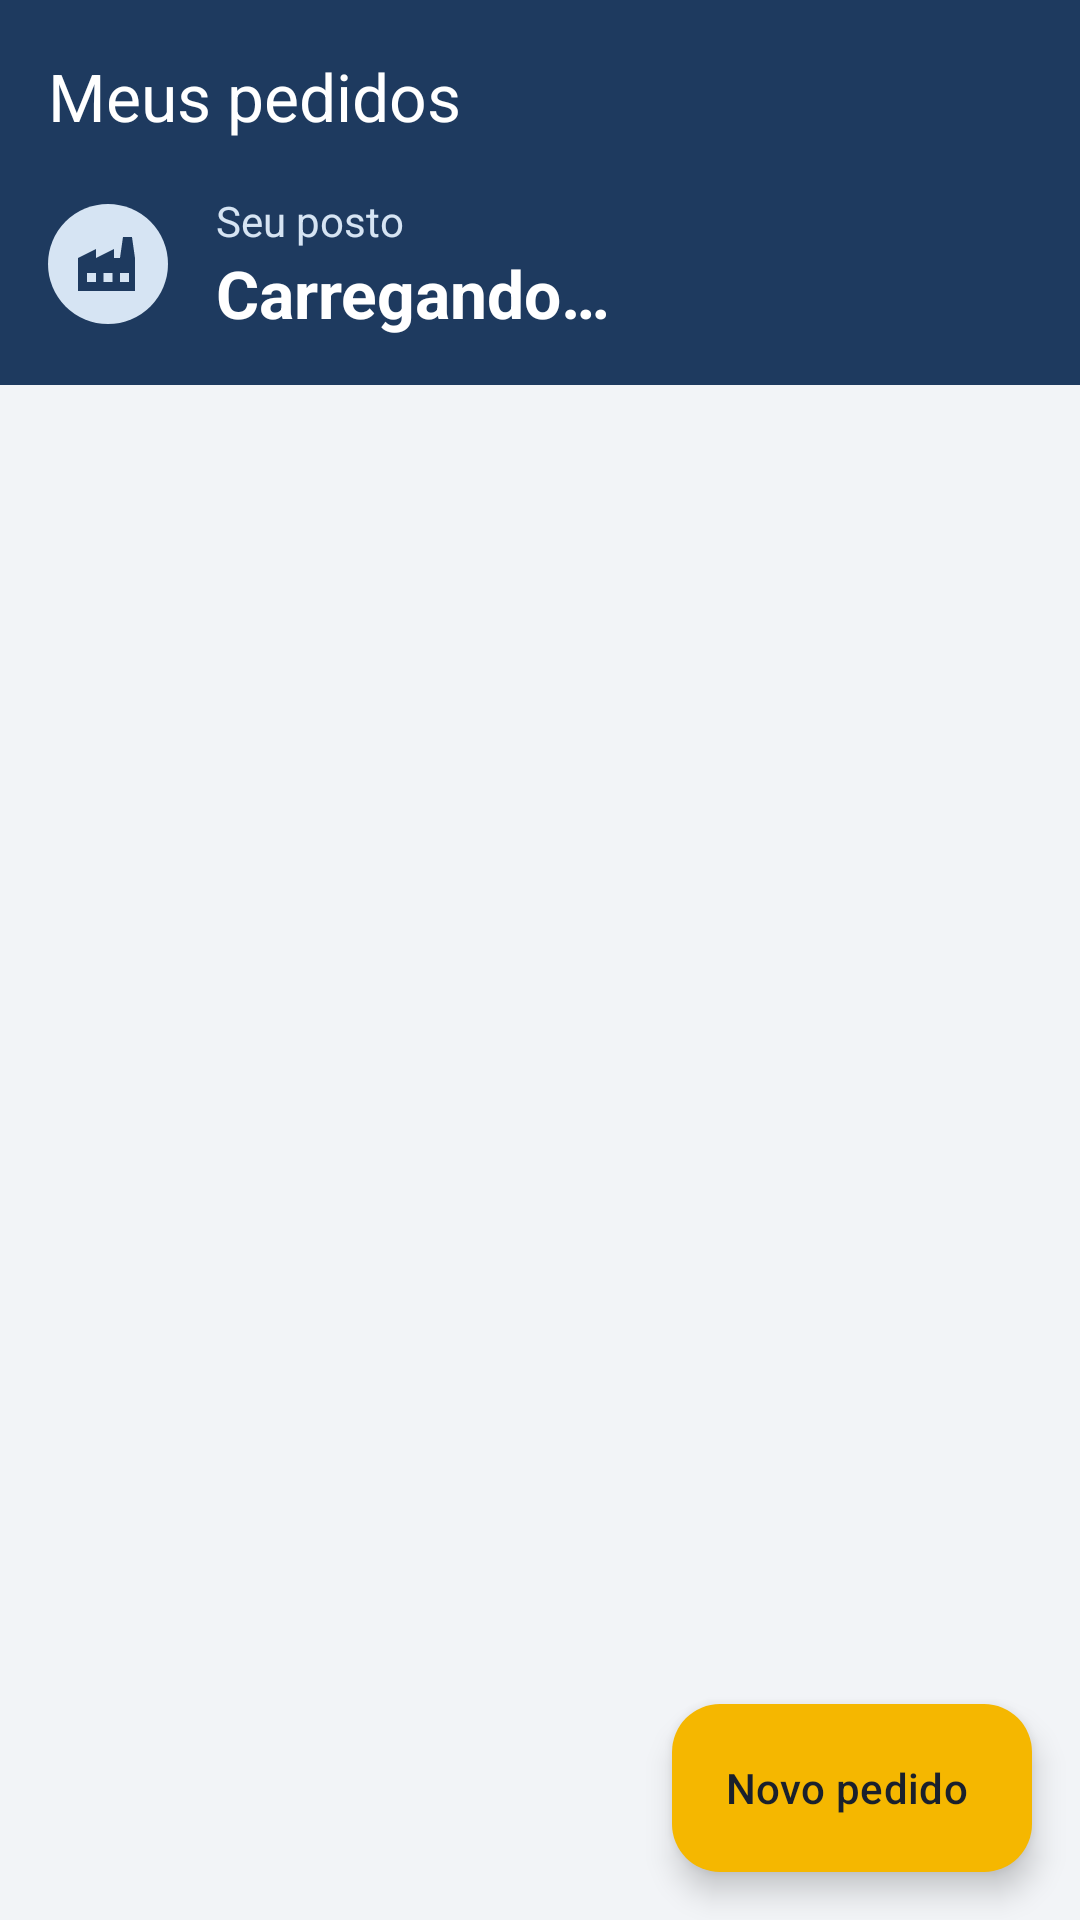

Produce the Android XML layout that renders to this screen, including the resource entries it uses.
<!-- AndroidManifest.xml: application theme Theme.Kanban -->
<!-- res/layout/activity_operador.xml -->
<?xml version="1.0" encoding="utf-8"?>
<androidx.coordinatorlayout.widget.CoordinatorLayout xmlns:android="http://schemas.android.com/apk/res/android"
    xmlns:app="http://schemas.android.com/apk/res-auto"
    xmlns:tools="http://schemas.android.com/tools"
    android:id="@+id/raiz"
    android:layout_width="match_parent"
    android:layout_height="match_parent"
    android:background="?android:attr/colorBackground">

    <com.google.android.material.appbar.AppBarLayout
        android:id="@+id/appBar"
        android:layout_width="match_parent"
        android:layout_height="wrap_content"
        android:background="@color/azul_industrial">

        <com.google.android.material.appbar.MaterialToolbar
            android:id="@+id/toolbar"
            style="@style/Widget.Kanban.Toolbar"
            android:layout_width="match_parent"
            android:layout_height="?attr/actionBarSize"
            android:theme="@style/ThemeOverlay.Kanban.Toolbar"
            app:title="@string/operador_titulo" />

        
        <LinearLayout
            android:id="@+id/cabecalhoPosto"
            android:layout_width="match_parent"
            android:layout_height="wrap_content"
            android:gravity="center_vertical"
            android:orientation="horizontal"
            android:paddingHorizontal="@dimen/margem_padrao"
            android:paddingBottom="@dimen/margem_padrao">

            <ImageView
                android:layout_width="@dimen/icone_item"
                android:layout_height="@dimen/icone_item"
                android:background="@drawable/bg_icone_circular"
                android:contentDescription="@string/cd_icone_posto"
                android:padding="8dp"
                android:src="@drawable/ic_fabrica"
                app:tint="@color/azul_industrial" />

            <LinearLayout
                android:layout_width="0dp"
                android:layout_height="wrap_content"
                android:layout_marginStart="@dimen/margem_padrao"
                android:layout_weight="1"
                android:orientation="vertical">

                <TextView
                    android:layout_width="wrap_content"
                    android:layout_height="wrap_content"
                    android:text="@string/operador_rotulo_posto"
                    android:textColor="@color/azul_container"
                    android:textSize="@dimen/texto_secundario" />

                <TextView
                    android:id="@+id/txtNomePosto"
                    android:layout_width="match_parent"
                    android:layout_height="wrap_content"
                    android:text="@string/carregando"
                    android:textColor="@color/branco"
                    android:textSize="@dimen/texto_titulo"
                    android:textStyle="bold"
                    tools:text="Montagem 3" />
            </LinearLayout>
        </LinearLayout>
    </com.google.android.material.appbar.AppBarLayout>

    <FrameLayout
        android:layout_width="match_parent"
        android:layout_height="match_parent"
        app:layout_behavior="@string/appbar_scrolling_view_behavior">

        <androidx.recyclerview.widget.RecyclerView
            android:id="@+id/rvCartoes"
            android:layout_width="match_parent"
            android:layout_height="match_parent"
            android:clipToPadding="false"
            android:paddingTop="@dimen/margem_pequena"
            android:paddingBottom="@dimen/margem_fab_lista"
            app:layoutManager="androidx.recyclerview.widget.LinearLayoutManager"
            tools:listitem="@layout/item_meu_cartao" />

        <include
            android:id="@+id/estadoVazio"
            layout="@layout/layout_estado_vazio"
            tools:visibility="gone" />
    </FrameLayout>

    <com.google.android.material.floatingactionbutton.ExtendedFloatingActionButton
        android:id="@+id/fabNovoPedido"
        android:layout_width="wrap_content"
        android:layout_height="wrap_content"
        android:layout_gravity="bottom|end"
        android:layout_margin="@dimen/margem_padrao"
        android:text="@string/btn_novo_pedido"
        app:icon="@drawable/ic_adicionar" />
</androidx.coordinatorlayout.widget.CoordinatorLayout>
<!-- res/layout/item_meu_cartao.xml (included above) -->
<?xml version="1.0" encoding="utf-8"?>
<com.google.android.material.card.MaterialCardView xmlns:android="http://schemas.android.com/apk/res/android"
    xmlns:app="http://schemas.android.com/apk/res-auto"
    xmlns:tools="http://schemas.android.com/tools"
    android:id="@+id/cardCartao"
    android:layout_width="match_parent"
    android:layout_height="wrap_content"
    android:layout_marginHorizontal="@dimen/margem_padrao"
    android:layout_marginVertical="6dp">

    <LinearLayout
        android:layout_width="match_parent"
        android:layout_height="wrap_content"
        android:orientation="horizontal">

        
        <View
            android:id="@+id/barraUrgencia"
            android:layout_width="@dimen/barra_urgencia_largura"
            android:layout_height="match_parent"
            android:background="@drawable/barra_urgencia_normal"
            android:contentDescription="@string/cd_urgencia" />

        <LinearLayout
            android:layout_width="0dp"
            android:layout_height="wrap_content"
            android:layout_weight="1"
            android:orientation="vertical"
            android:padding="@dimen/margem_padrao">

            <LinearLayout
                android:layout_width="match_parent"
                android:layout_height="wrap_content"
                android:gravity="center_vertical"
                android:orientation="horizontal">

                <TextView
                    android:id="@+id/txtInsumo"
                    android:layout_width="0dp"
                    android:layout_height="wrap_content"
                    android:layout_weight="1"
                    android:textAppearance="?attr/textAppearanceTitleMedium"
                    android:textColor="?attr/colorOnSurface"
                    tools:text="Parafuso sextavado M8" />

                <TextView
                    android:id="@+id/txtTempo"
                    android:layout_width="wrap_content"
                    android:layout_height="wrap_content"
                    android:layout_marginStart="@dimen/margem_pequena"
                    android:drawablePadding="@dimen/margem_minima"
                    android:gravity="center_vertical"
                    android:textColor="?attr/colorOnSurfaceVariant"
                    android:textSize="@dimen/texto_corpo"
                    android:textStyle="bold"
                    app:drawableStartCompat="@drawable/ic_relogio"
                    app:drawableTint="?attr/colorOnSurfaceVariant"
                    tools:text="há 12 min" />
            </LinearLayout>

            <LinearLayout
                android:layout_width="match_parent"
                android:layout_height="wrap_content"
                android:layout_marginTop="@dimen/margem_pequena"
                android:orientation="horizontal">

                <TextView
                    android:id="@+id/chipUrgencia"
                    style="@style/Widget.Kanban.Chip"
                    tools:text="Crítica" />

                <TextView
                    android:id="@+id/chipStatus"
                    style="@style/Widget.Kanban.Chip"
                    android:layout_marginStart="@dimen/margem_pequena"
                    android:background="@drawable/bg_chip_status_aberto"
                    android:textColor="@color/preto_texto"
                    tools:text="Entregue" />
            </LinearLayout>

            <com.google.android.material.button.MaterialButton
                android:id="@+id/btnConfirmar"
                style="@style/Widget.Kanban.Botao.Confirmar"
                android:layout_width="match_parent"
                android:layout_height="wrap_content"
                android:layout_marginTop="@dimen/margem_padrao"
                android:text="@string/btn_confirmar_recebimento"
                android:visibility="gone"
                app:icon="@drawable/ic_check"
                tools:visibility="visible" />
        </LinearLayout>
    </LinearLayout>
</com.google.android.material.card.MaterialCardView>
<!-- res/layout/layout_estado_vazio.xml (included above) -->
<?xml version="1.0" encoding="utf-8"?>
<LinearLayout xmlns:android="http://schemas.android.com/apk/res/android"
    xmlns:app="http://schemas.android.com/apk/res-auto"
    xmlns:tools="http://schemas.android.com/tools"
    android:layout_width="match_parent"
    android:layout_height="match_parent"
    android:gravity="center"
    android:orientation="vertical"
    android:padding="@dimen/margem_grande"
    android:visibility="gone"
    tools:visibility="visible">

    <ImageView
        android:id="@+id/imgEstadoVazio"
        android:layout_width="@dimen/icone_estado_vazio"
        android:layout_height="@dimen/icone_estado_vazio"
        android:contentDescription="@string/cd_estado_vazio"
        android:src="@drawable/ic_caixa"
        app:tint="@color/cinza_icone" />

    <TextView
        android:id="@+id/txtEstadoVazio"
        android:layout_width="wrap_content"
        android:layout_height="wrap_content"
        android:layout_marginTop="@dimen/margem_padrao"
        android:gravity="center"
        android:textAppearance="?attr/textAppearanceTitleMedium"
        android:textColor="?attr/colorOnSurface"
        tools:text="@string/coluna_vazia" />

    <TextView
        android:id="@+id/txtEstadoVazioDica"
        android:layout_width="wrap_content"
        android:layout_height="wrap_content"
        android:layout_marginTop="@dimen/margem_pequena"
        android:gravity="center"
        android:textAppearance="?attr/textAppearanceBodyMedium"
        android:textColor="?attr/colorOnSurfaceVariant"
        tools:text="@string/coluna_vazia_dica" />
</LinearLayout>
<!-- resources referenced by this layout -->
<resources>
  <color name="azul_container">#D6E4F3</color>
  <color name="azul_industrial">#1E3A5F</color>
  <color name="branco">#FFFFFF</color>
  <color name="cinza_icone">#A0AEC0</color>
  <color name="preto_texto">#1A202C</color>
  <dimen name="barra_urgencia_largura">8dp</dimen>
  <dimen name="icone_estado_vazio">96dp</dimen>
  <dimen name="icone_item">40dp</dimen>
  <dimen name="margem_fab_lista">88dp</dimen>
  <dimen name="margem_grande">24dp</dimen>
  <dimen name="margem_minima">4dp</dimen>
  <dimen name="margem_padrao">16dp</dimen>
  <dimen name="margem_pequena">8dp</dimen>
  <dimen name="texto_corpo">16sp</dimen>
  <dimen name="texto_secundario">14sp</dimen>
  <dimen name="texto_titulo">22sp</dimen>
  <!-- drawable barra_urgencia_normal (drawable) -->
  <?xml version="1.0" encoding="utf-8"?>
  <shape xmlns:android="http://schemas.android.com/apk/res/android" android:shape="rectangle">
      <solid android:color="@color/azul_claro" />
      <corners android:radius="0dp" />
  </shape>
  <!-- drawable bg_chip_status_aberto (drawable) -->
  <?xml version="1.0" encoding="utf-8"?>
  <shape xmlns:android="http://schemas.android.com/apk/res/android" android:shape="rectangle">
      <solid android:color="@color/azul_container" />
      <corners android:radius="14dp" />
  </shape>
  <!-- drawable bg_icone_circular (drawable) -->
  <?xml version="1.0" encoding="utf-8"?>
  <shape xmlns:android="http://schemas.android.com/apk/res/android" android:shape="oval">
      <solid android:color="@color/azul_container" />
  </shape>
  <string name="btn_confirmar_recebimento">Confirmar recebimento</string>
  <string name="btn_novo_pedido">Novo pedido</string>
  <string name="carregando">Carregando…</string>
  <string name="cd_estado_vazio">Ilustração de lista vazia</string>
  <string name="cd_icone_posto">Ícone de posto de trabalho</string>
  <string name="cd_urgencia">Indicador de urgência</string>
  <string name="coluna_vazia">Nenhum cartão nesta coluna</string>
  <string name="coluna_vazia_dica">Os cartões aparecem aqui sozinhos, em tempo real.</string>
  <string name="operador_rotulo_posto">Seu posto</string>
  <string name="operador_titulo">Meus pedidos</string>
  <style name="ThemeOverlay.Kanban.Toolbar" parent="ThemeOverlay.Material3.Dark.ActionBar">
          <item name="colorControlNormal">@color/branco</item>
          <item name="android:textColorPrimary">@color/branco</item>
      </style>
  <style name="Widget.Kanban.Botao.Confirmar">
          <item name="backgroundTint">@color/verde_ok</item>
          <item name="android:textColor">@color/branco</item>
          <item name="iconTint">@color/branco</item>
      </style>
  <color name="azul_claro">#2E5C8A</color>
  <color name="verde_ok">#2E7D32</color>
  <color name="amarelo_seguranca">#F5B700</color>
  <color name="amarelo_container">#FFF1C2</color>
  <color name="vermelho_alerta">#C62828</color>
  <color name="cinza_fundo">#F2F4F7</color>
  <color name="cinza_texto">#4A5568</color>
  <color name="cinza_borda">#D5DBE3</color>
  <style name="Widget.Kanban.FAB" parent="Widget.Material3.FloatingActionButton.Primary">
          <item name="backgroundTint">@color/amarelo_seguranca</item>
          <item name="tint">@color/preto_texto</item>
      </style>
  <style name="Widget.Kanban.ExtendedFAB" parent="Widget.Material3.ExtendedFloatingActionButton.Icon.Primary">
          <item name="backgroundTint">@color/amarelo_seguranca</item>
          <item name="android:textColor">@color/preto_texto</item>
          <item name="iconTint">@color/preto_texto</item>
      </style>
  <style name="Widget.Kanban.Card" parent="Widget.Material3.CardView.Elevated">
          <item name="cardCornerRadius">@dimen/card_raio</item>
          <item name="cardElevation">@dimen/card_elevacao</item>
          <item name="cardBackgroundColor">?attr/colorSurface</item>
      </style>
  <dimen name="card_raio">12dp</dimen>
  <dimen name="card_elevacao">2dp</dimen>
</resources>
